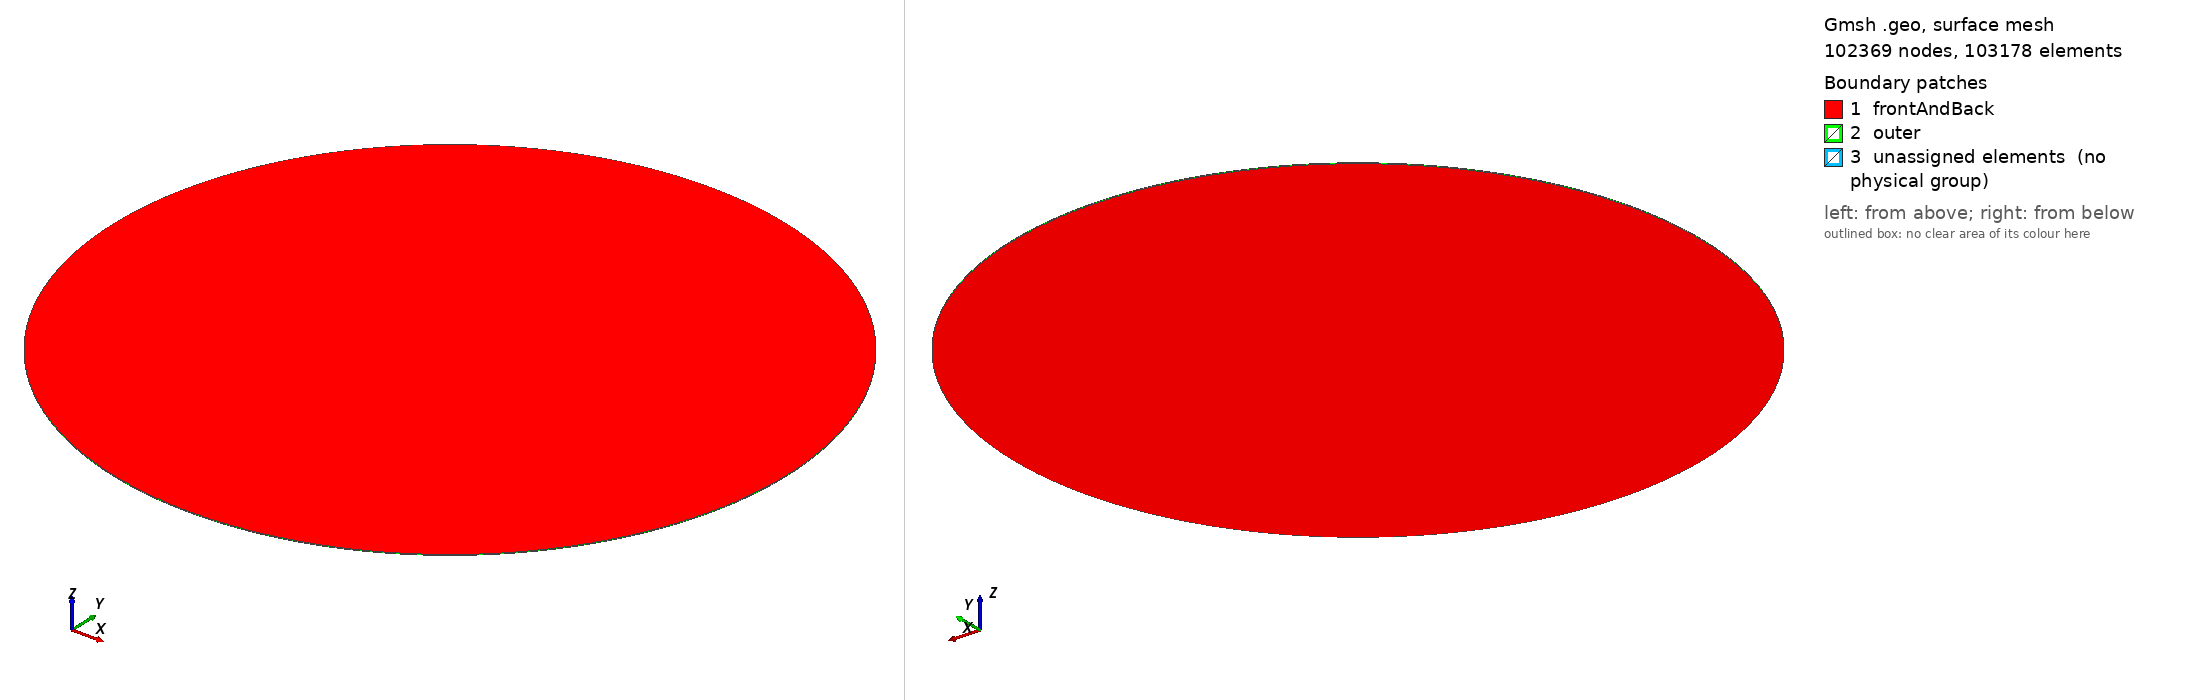

Gmsh geometry script, surface-meshed: 102369 nodes, 103178 surface elements. Boundary patches (legend numbers): 1 frontAndBack, 2 outer, 3 unassigned elements (no physical group). Left view from above one corner, right view from below the opposite corner. Legend entries are the model's physical surfaces; 'unassigned elements' are surfaces in no physical group. The drawing asked Gmsh for element sizes between 1% and 20% of the model's largest extent; the script's own settings can give other sizes.

=== teste.geo (drawn) ===
SetFactory("OpenCASCADE");

// Parâmetros
lambda  = DefineNumber[34.653698762,Name "Parameter/lambda"];
dinner  = DefineNumber[lambda,Name "Parameters/dinner"];
dout    = DefineNumber[11.542779394*lambda,Name "Parameters/dout"];
cos45   = DefineNumber[0.707106781, Name "Parameters/cos"];

// Pontos quadrado interno
Point(1) = {-dinner, dinner, 0, 1.0};
//+
Point(2) = {dinner, dinner, 0, 1.0};
//+
Point(3) = {dinner, -dinner, 0, 1.0};
//+
Point(4) = {-dinner, -dinner, 0, 1.0};

// Pontos quadrado externo
Point(5) = {-dout*cos45,  dout*cos45, 0, 1.0};
//+
Point(6) = {dout*cos45,   dout*cos45, 0, 1.0};
//+
Point(7) = {dout*cos45,   -dout*cos45, 0, 1.0};
//+
Point(8) = {-dout*cos45,  -dout*cos45, 0, 1.0};

// Centro arco de circunferência
Point(9) = {0, 0, 0, 1.0};


//Linhas quadrado interno
Line(1) = {3, 4};
//+
Line(2) = {4, 1};
//+
Line(3) = {1, 2};
//+
Line(4) = {2, 3};

// Linhas quadrado externo
Line(5) = {3, 7};
//+
Line(6) = {4, 8};
//+
Line(7) = {1, 5};
//+
Line(8) = {2, 6};


// Circunferência
Circle(9) = {5, 9, 6};
//+
Circle(10) = {6, 9, 7};
//+
Circle(11) = {7, 9, 8};
//+
Circle(12) = {8, 9, 5};


// Definição das superfícies
Curve Loop(1) = {1, 2, 3, 4};
//+
Plane Surface(1) = {1};
//+
Curve Loop(2) = {3, 8, -9, -7};
//+
Plane Surface(2) = {2};
//+
Curve Loop(3) = {4, 5, -10, -8};
//+
Plane Surface(3) = {3};
//+
Curve Loop(4) = {11, -6, -1, 5};
//+
Plane Surface(4) = {4};
//+
Curve Loop(5) = {12, -7, -2, 6};
//+
Plane Surface(5) = {5};
//+
Recombine Surface {2, 3, 4, 5, 1};

// Definindo malha
a = 100;
c = a;
b = 1.05*a;

    // quadrado
Transfinite Curve {1, 2, 3, 4}  = a Using Progression 1;
    
    //1º quarto de círculo
Transfinite Curve {9, 8, 3, 7}  = c Using Progression 1;
    
    //2º quarto de círculo
Transfinite Curve {10, 5, 4, 8} = c Using Progression 1;

    //3º quarto de círculo
Transfinite Curve {1, 5, 11, 6} = c Using Progression 1;

    //4º quarto de círculo
Transfinite Curve {2, 6, 12, 7} = c Using Progression 1;

    //diagonais
Transfinite Curve {7, 8, 5, 6}  = b Using Progression 1.03;
//+

//+
Transfinite Surface {2};
//+
Transfinite Surface {3};
//+
Transfinite Surface {4};
//+
Transfinite Surface {5};
//+
Transfinite Surface {1};


// Extrusão da malha no eixo Z
Extrude {0, 0, 1} {
  Surface{4}; Surface{3}; Surface{1}; Surface{5}; Surface{2}; Layers {1}; Recombine;
}
// Definindo superfícies de contorno
Physical Surface("outer", 33) = {18, 21, 6, 12};
//+
//+
Physical Surface("frontAndBack", 34) = {17, 1, 5, 20, 2, 22, 3, 14, 4, 10};
//+
Physical Volume("internal", 35) = {5, 2, 3, 1, 4};

Mesh 3;
